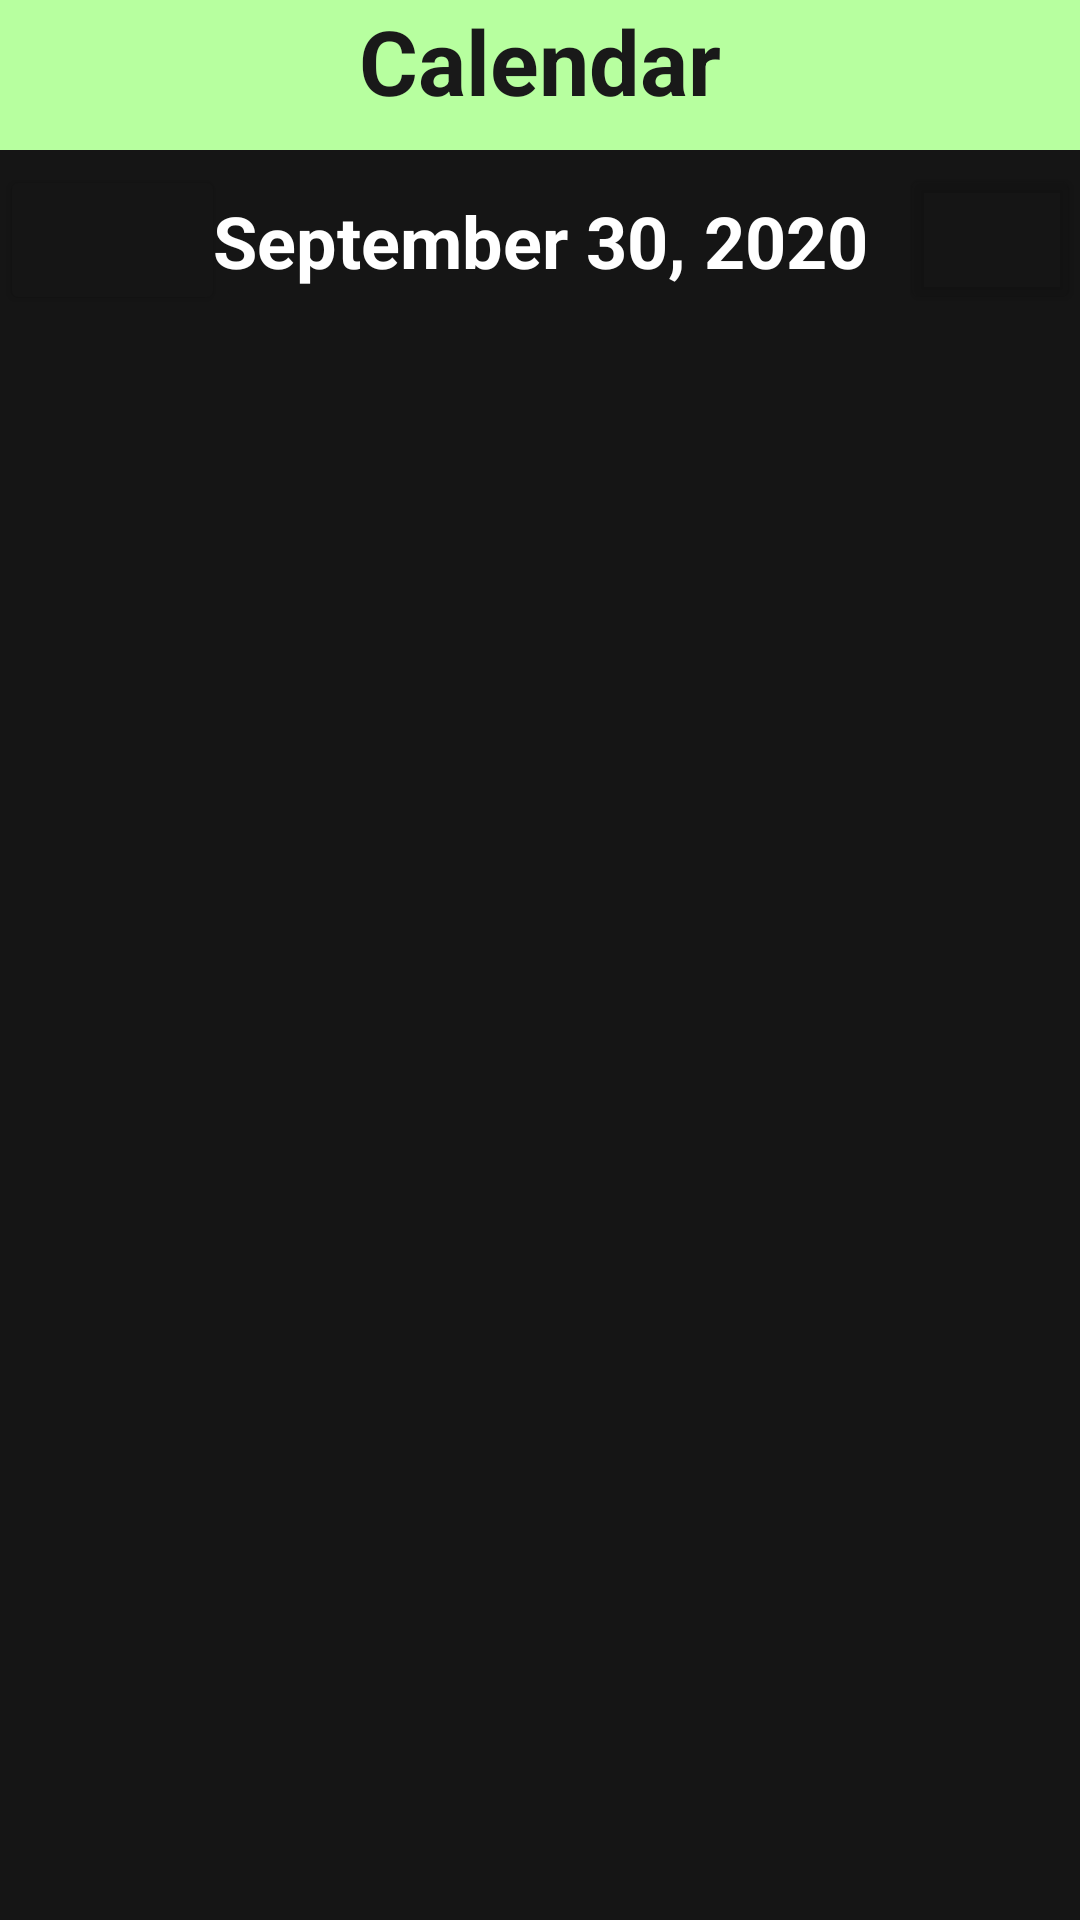

Reconstruct the res/layout file that produces this screen, plus the resources it refers to.
<!-- AndroidManifest.xml: application theme Theme.GeckTrack -->
<!-- res/layout/fragment_selected_day.xml -->
<?xml version="1.0" encoding="utf-8"?>
<LinearLayout xmlns:android="http://schemas.android.com/apk/res/android"
    xmlns:app="http://schemas.android.com/apk/res-auto"
    xmlns:tools="http://schemas.android.com/tools"
    android:layout_width="match_parent"
    android:layout_height="match_parent"
    android:background="@color/faded_black"
    tools:context=".ui.calendar.fragment_selected_day"
    android:orientation="vertical">

    <androidx.constraintlayout.widget.ConstraintLayout
        android:id="@+id/CalendarHeader_ConstraintLayout"
        android:layout_width="match_parent"
        android:layout_height="wrap_content">

        <TextView
            android:id="@+id/TextView_CalendarHeader"
            android:layout_width="0dp"
            android:layout_height="50dp"
            android:background="#B7FF9F"
            android:backgroundTint="#B7FF9F"
            android:text="@string/calendar"
            android:textAlignment="center"
            android:textColor="#191919"
            android:textSize="30sp"
            android:textStyle="bold"
            app:layout_constraintEnd_toEndOf="parent"
            app:layout_constraintHorizontal_bias="0.0"
            app:layout_constraintStart_toStartOf="parent"
            app:layout_constraintTop_toTopOf="parent" />
    </androidx.constraintlayout.widget.ConstraintLayout>

    <androidx.constraintlayout.widget.ConstraintLayout
        android:id="@+id/ToolsSection_ConstraintLayout"
        android:layout_width="match_parent"
        android:layout_height="60dp">

        <TextView
            android:id="@+id/TextView_DateHeader"
            android:layout_width="wrap_content"
            android:layout_height="wrap_content"
            android:text="@string/date_placeholder"
            android:textAlignment="center"
            android:textColor="@color/white"
            android:textSize="24sp"
            android:textStyle="bold"
            app:layout_constraintBottom_toBottomOf="parent"
            app:layout_constraintEnd_toEndOf="parent"
            app:layout_constraintStart_toStartOf="parent"
            app:layout_constraintTop_toTopOf="parent" />

        <Button
            android:id="@+id/Button_BackToCalendar"
            android:layout_width="75dp"
            android:layout_height="50dp"
            android:backgroundTint="@color/faded_black"
            android:textAlignment="center"
            app:icon="@drawable/abc_vector_test"
            app:iconPadding="0dp"
            app:iconTint="@color/pastel_green"
            app:layout_constraintBottom_toBottomOf="parent"
            app:layout_constraintEnd_toEndOf="parent"
            app:layout_constraintHorizontal_bias="0.0"
            app:layout_constraintStart_toStartOf="parent"
            app:layout_constraintTop_toTopOf="parent" />

        <Button
            android:id="@+id/Button_AddEvent"
            android:layout_width="60dp"
            android:layout_height="50dp"
            android:backgroundTint="#31191919"
            app:icon="@android:drawable/ic_input_add"
            app:iconTint="#B2FFA6"
            app:layout_constraintBottom_toBottomOf="parent"
            app:layout_constraintEnd_toEndOf="parent"
            app:layout_constraintTop_toTopOf="parent"
            app:layout_constraintVertical_bias="0.473" />
    </androidx.constraintlayout.widget.ConstraintLayout>

    <ScrollView
        android:id="@+id/ScrollView_EventsSection"
        android:layout_width="match_parent"
        android:layout_height="match_parent">

        <LinearLayout
            android:id="@+id/EventHolder_LinearLayout"
            android:layout_width="match_parent"
            android:layout_height="wrap_content"
            android:orientation="vertical"></LinearLayout>
    </ScrollView>

</LinearLayout>
<!-- resources referenced by this layout -->
<resources>
  <color name="faded_black">#151515</color>
  <color name="pastel_green">#ACFFAD </color>
  <color name="white">#FFFFFFFF</color>
  <string name="calendar">Calendar</string>
  <string name="date_placeholder">September 30, 2020</string>
  <style name="Theme.GeckTrack" parent="Theme.MaterialComponents.DayNight.NoActionBar">
          
          <item name="colorPrimary">@color/pastel_green</item>
          <item name="colorPrimaryVariant">@color/faded_black</item>
          <item name="colorOnPrimary">@color/faded_black</item>
          
          <item name="colorSecondary">@color/teal_200</item>
          <item name="colorSecondaryVariant">@color/teal_700</item>
          <item name="colorOnSecondary">@color/black</item>
          
          <item name="android:statusBarColor" tools:targetApi="1">?attr/colorPrimaryVariant</item>
          
      </style>
  <color name="teal_200">#FF03DAC5</color>
  <color name="teal_700">#FF018786</color>
  <color name="black">#000000</color>
</resources>
